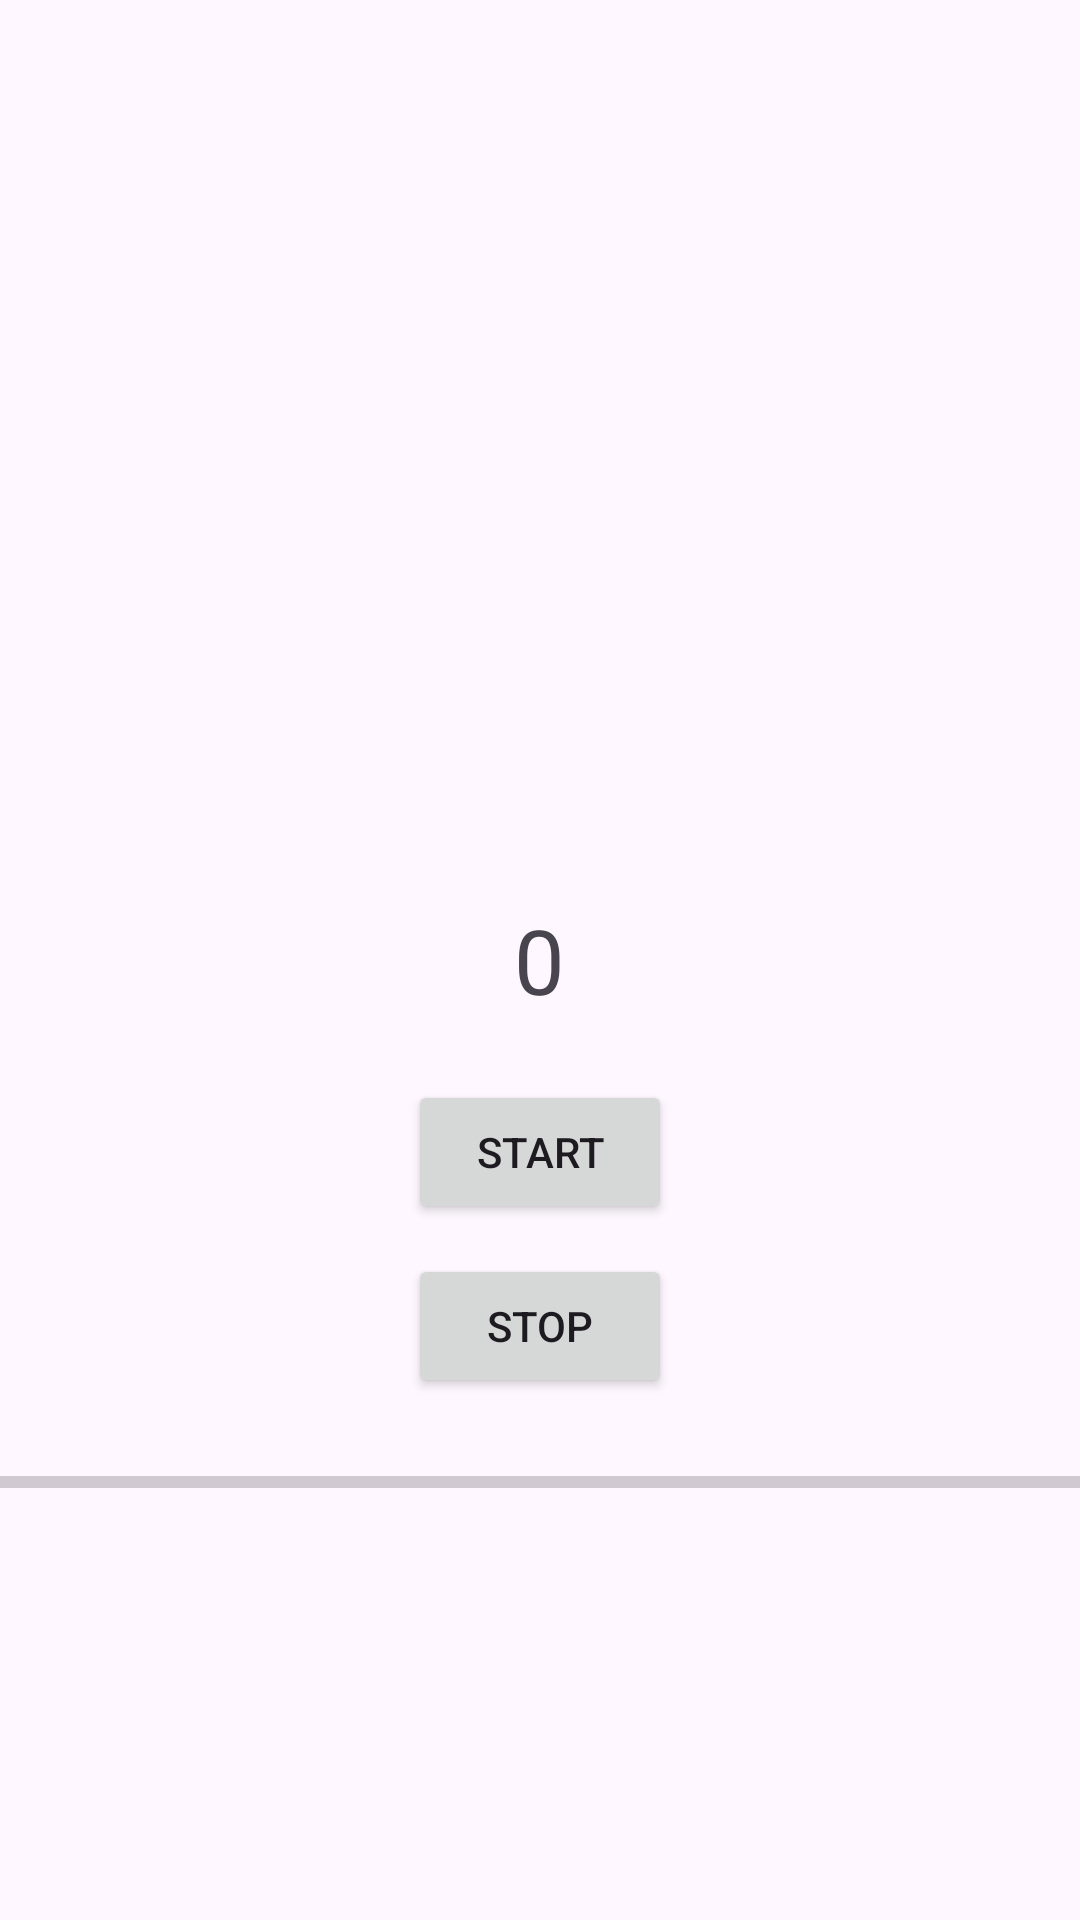

Android layout source for this screen:
<!-- AndroidManifest.xml: application theme Theme.Mobileadvance -->
<!-- res/layout/activity_main.xml -->
<?xml version="1.0" encoding="utf-8"?>
<RelativeLayout xmlns:android="http://schemas.android.com/apk/res/android"
    xmlns:app="http://schemas.android.com/apk/res-auto"
    xmlns:tools="http://schemas.android.com/tools"
    android:id="@+id/main"
    android:layout_width="match_parent"
    android:layout_height="match_parent"
    tools:context=".MainActivity">

  <TextView
      android:id="@+id/textView"
      android:layout_width="wrap_content"
      android:layout_height="wrap_content"
      android:layout_centerInParent="true"
      android:text="0"
      android:textSize="30sp" />

  <Button
      android:id="@+id/startButton"
      android:layout_width="wrap_content"
      android:layout_height="wrap_content"
      android:layout_below="@id/textView"
      android:layout_centerHorizontal="true"
      android:layout_marginTop="20dp"
      android:text="Start" />

  <Button
      android:id="@+id/stopButton"
      android:layout_width="wrap_content"
      android:layout_height="wrap_content"
      android:layout_below="@id/startButton"
      android:layout_centerHorizontal="true"
      android:layout_marginTop="10dp"
      android:text="Stop" />

  <ProgressBar
      android:id="@+id/progressBar"
      style="@style/Widget.AppCompat.ProgressBar.Horizontal"
      android:layout_width="match_parent"
      android:layout_height="wrap_content"
      android:layout_below="@id/stopButton"
      android:layout_marginTop="20dp" />

</RelativeLayout>
<!-- resources referenced by this layout -->
<resources>
  <style name="Theme.Mobileadvance" parent="Base.Theme.Mobileadvance" />
  <style name="Base.Theme.Mobileadvance" parent="Theme.Material3.DayNight.NoActionBar">
      
      
    </style>
</resources>
